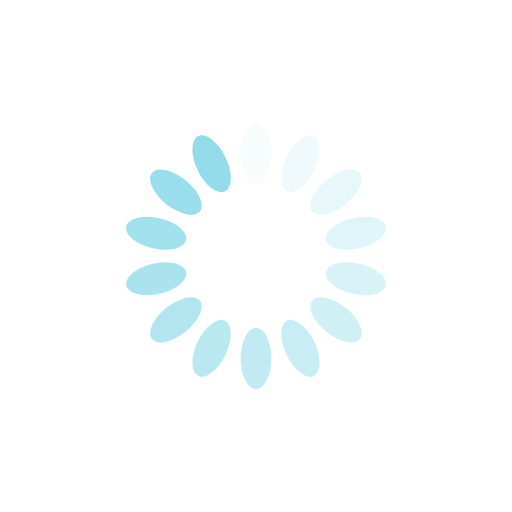
t = 0.00 s
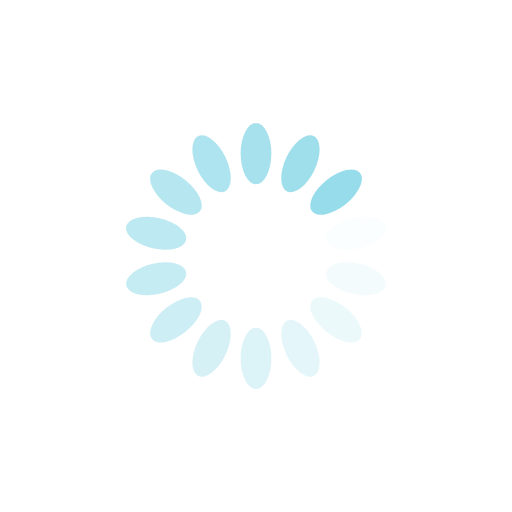
t = 0.25 s
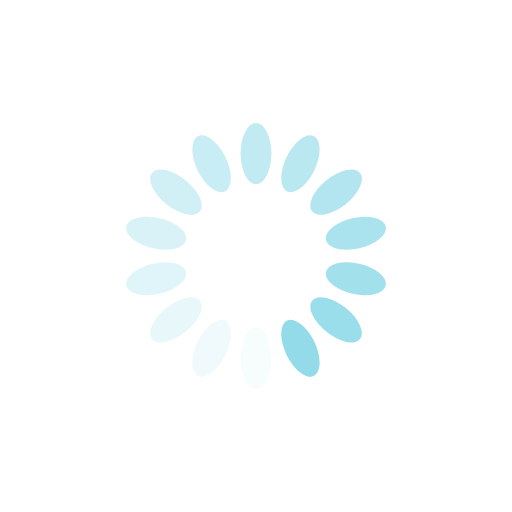
t = 0.50 s
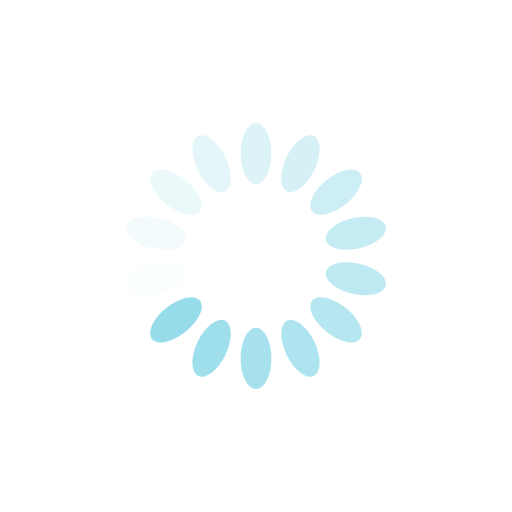
t = 0.75 s

The animated SVG that drew these frames (rendered in a browser with its animation timeline set to each time). Animation: 14 SMIL elements (animate=14); one cycle of 1.00 s, repeats indefinitely.

<?xml version="1.0" encoding="utf-8"?>
<svg xmlns="http://www.w3.org/2000/svg" xmlns:xlink="http://www.w3.org/1999/xlink" style="margin: auto; background: none; display: block; shape-rendering: auto;" width="200px" height="200px" viewBox="0 0 100 100" preserveAspectRatio="xMidYMid">
<g transform="rotate(0 50 50)">
  <rect x="47" y="24" rx="3" ry="6" width="6" height="12" fill="#93dbe9">
    <animate attributeName="opacity" values="1;0" keyTimes="0;1" dur="1s" begin="-0.9285714285714286s" repeatCount="indefinite"></animate>
  </rect>
</g><g transform="rotate(25.714285714285715 50 50)">
  <rect x="47" y="24" rx="3" ry="6" width="6" height="12" fill="#93dbe9">
    <animate attributeName="opacity" values="1;0" keyTimes="0;1" dur="1s" begin="-0.8571428571428571s" repeatCount="indefinite"></animate>
  </rect>
</g><g transform="rotate(51.42857142857143 50 50)">
  <rect x="47" y="24" rx="3" ry="6" width="6" height="12" fill="#93dbe9">
    <animate attributeName="opacity" values="1;0" keyTimes="0;1" dur="1s" begin="-0.7857142857142857s" repeatCount="indefinite"></animate>
  </rect>
</g><g transform="rotate(77.14285714285714 50 50)">
  <rect x="47" y="24" rx="3" ry="6" width="6" height="12" fill="#93dbe9">
    <animate attributeName="opacity" values="1;0" keyTimes="0;1" dur="1s" begin="-0.7142857142857143s" repeatCount="indefinite"></animate>
  </rect>
</g><g transform="rotate(102.85714285714286 50 50)">
  <rect x="47" y="24" rx="3" ry="6" width="6" height="12" fill="#93dbe9">
    <animate attributeName="opacity" values="1;0" keyTimes="0;1" dur="1s" begin="-0.6428571428571429s" repeatCount="indefinite"></animate>
  </rect>
</g><g transform="rotate(128.57142857142858 50 50)">
  <rect x="47" y="24" rx="3" ry="6" width="6" height="12" fill="#93dbe9">
    <animate attributeName="opacity" values="1;0" keyTimes="0;1" dur="1s" begin="-0.5714285714285714s" repeatCount="indefinite"></animate>
  </rect>
</g><g transform="rotate(154.28571428571428 50 50)">
  <rect x="47" y="24" rx="3" ry="6" width="6" height="12" fill="#93dbe9">
    <animate attributeName="opacity" values="1;0" keyTimes="0;1" dur="1s" begin="-0.5s" repeatCount="indefinite"></animate>
  </rect>
</g><g transform="rotate(180 50 50)">
  <rect x="47" y="24" rx="3" ry="6" width="6" height="12" fill="#93dbe9">
    <animate attributeName="opacity" values="1;0" keyTimes="0;1" dur="1s" begin="-0.42857142857142855s" repeatCount="indefinite"></animate>
  </rect>
</g><g transform="rotate(205.71428571428572 50 50)">
  <rect x="47" y="24" rx="3" ry="6" width="6" height="12" fill="#93dbe9">
    <animate attributeName="opacity" values="1;0" keyTimes="0;1" dur="1s" begin="-0.35714285714285715s" repeatCount="indefinite"></animate>
  </rect>
</g><g transform="rotate(231.42857142857142 50 50)">
  <rect x="47" y="24" rx="3" ry="6" width="6" height="12" fill="#93dbe9">
    <animate attributeName="opacity" values="1;0" keyTimes="0;1" dur="1s" begin="-0.2857142857142857s" repeatCount="indefinite"></animate>
  </rect>
</g><g transform="rotate(257.14285714285717 50 50)">
  <rect x="47" y="24" rx="3" ry="6" width="6" height="12" fill="#93dbe9">
    <animate attributeName="opacity" values="1;0" keyTimes="0;1" dur="1s" begin="-0.21428571428571427s" repeatCount="indefinite"></animate>
  </rect>
</g><g transform="rotate(282.85714285714283 50 50)">
  <rect x="47" y="24" rx="3" ry="6" width="6" height="12" fill="#93dbe9">
    <animate attributeName="opacity" values="1;0" keyTimes="0;1" dur="1s" begin="-0.14285714285714285s" repeatCount="indefinite"></animate>
  </rect>
</g><g transform="rotate(308.57142857142856 50 50)">
  <rect x="47" y="24" rx="3" ry="6" width="6" height="12" fill="#93dbe9">
    <animate attributeName="opacity" values="1;0" keyTimes="0;1" dur="1s" begin="-0.07142857142857142s" repeatCount="indefinite"></animate>
  </rect>
</g><g transform="rotate(334.2857142857143 50 50)">
  <rect x="47" y="24" rx="3" ry="6" width="6" height="12" fill="#93dbe9">
    <animate attributeName="opacity" values="1;0" keyTimes="0;1" dur="1s" begin="0s" repeatCount="indefinite"></animate>
  </rect>
</g>
<!-- [ldio] generated by https://loading.io/ --></svg>